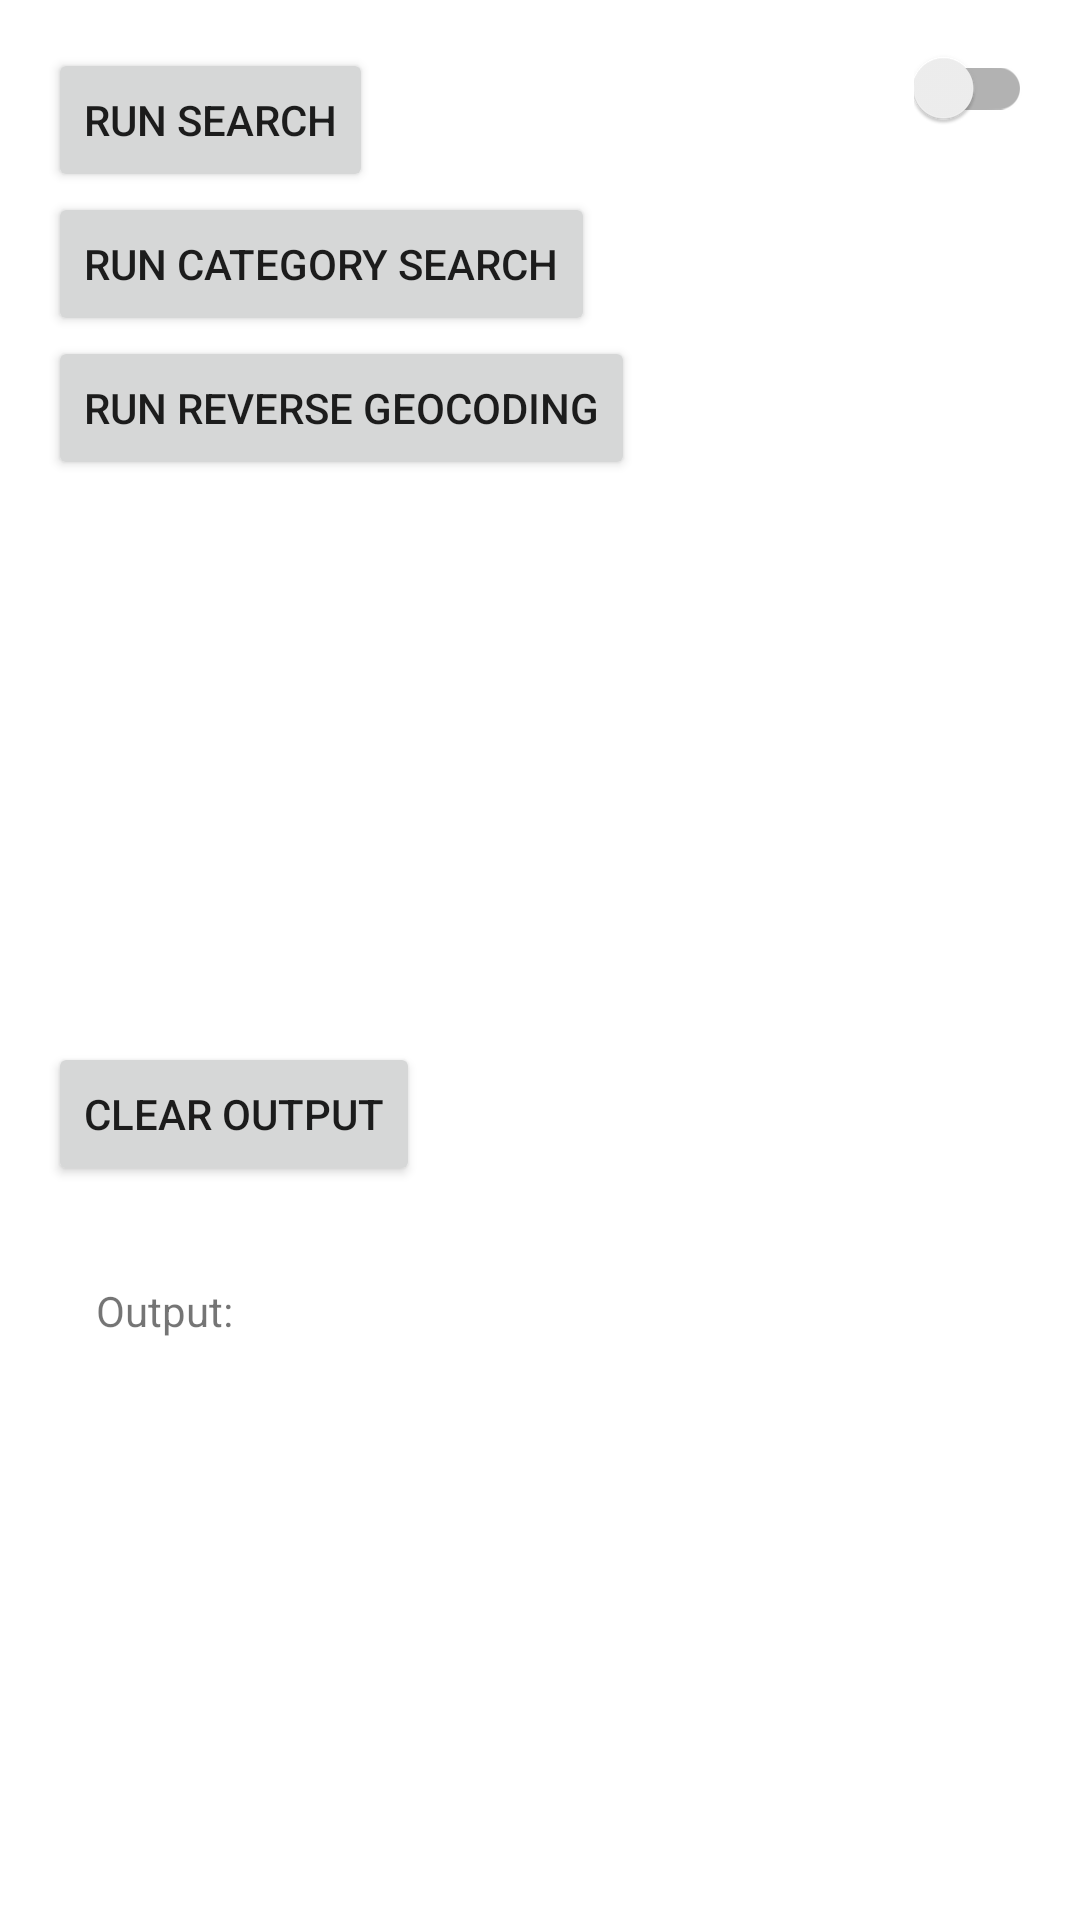

Write the Android layout XML for this screen, with the resource values it uses.
<!-- AndroidManifest.xml: application theme AppTheme -->
<!-- res/layout/activity_api_samples.xml -->
<?xml version="1.0" encoding="utf-8"?>
<androidx.constraintlayout.widget.ConstraintLayout
    xmlns:android="http://schemas.android.com/apk/res/android"
    xmlns:app="http://schemas.android.com/apk/res-auto"
    xmlns:tools="http://schemas.android.com/tools"
    android:layout_width="match_parent"
    android:layout_height="match_parent"
    android:padding="16dp"
    >

    <androidx.appcompat.widget.SwitchCompat
        android:id="@+id/java_switch"
        android:layout_width="wrap_content"
        android:layout_height="wrap_content"
        app:layout_constraintTop_toTopOf="parent"
        app:layout_constraintEnd_toEndOf="parent"
        />

    <TextView
        android:id="@+id/current_language"
        android:layout_width="wrap_content"
        android:layout_height="wrap_content"
        android:layout_marginEnd="8dp"
        app:layout_constraintTop_toTopOf="@+id/java_switch"
        app:layout_constraintBottom_toBottomOf="@id/java_switch"
        app:layout_constraintEnd_toStartOf="@id/java_switch"
        tools:text="@string/lang_kotlin"
        />

    <Button
        android:id="@+id/run_search"
        android:layout_width="wrap_content"
        android:layout_height="wrap_content"
        android:text="@string/run_search_sample"
        app:layout_constraintTop_toTopOf="parent"
        app:layout_constraintStart_toStartOf="parent"
        />

    <Button
        android:id="@+id/run_category_search"
        android:layout_width="wrap_content"
        android:layout_height="wrap_content"
        android:text="@string/run_category_search_sample"
        app:layout_constraintTop_toBottomOf="@+id/run_search"
        app:layout_constraintStart_toStartOf="parent"
        />

    <Button
        android:id="@+id/run_reverse_geocoding"
        android:layout_width="wrap_content"
        android:layout_height="wrap_content"
        android:text="@string/run_reverse_geocoding_sample"
        app:layout_constraintTop_toBottomOf="@+id/run_category_search"
        app:layout_constraintStart_toStartOf="parent"
        />

    <Button
        android:id="@+id/clear_output"
        android:layout_width="wrap_content"
        android:layout_height="wrap_content"
        android:layout_marginBottom="16dp"
        app:layout_constraintStart_toStartOf="parent"
        app:layout_constraintBottom_toTopOf="@+id/horizontal_guideline"
        android:text="@string/clear_output"
        />

    <androidx.constraintlayout.widget.Guideline
        android:id="@+id/horizontal_guideline"
        android:layout_width="wrap_content"
        android:layout_height="wrap_content"
        android:orientation="horizontal"
        app:layout_constraintGuide_percent="0.65"
        />

    <ScrollView
        android:id="@+id/output_scroll"
        android:layout_width="0dp"
        android:layout_height="0dp"
        android:background="@color/white"
        app:layout_constraintBottom_toBottomOf="parent"
        app:layout_constraintEnd_toEndOf="parent"
        app:layout_constraintStart_toStartOf="parent"
        app:layout_constraintTop_toBottomOf="@+id/horizontal_guideline"
        >

        <TextView
            android:id="@+id/api_output"
            android:layout_width="match_parent"
            android:layout_height="wrap_content"
            android:padding="16dp"
            android:text="@string/output_view_title"
            />
    </ScrollView>
</androidx.constraintlayout.widget.ConstraintLayout>
<!-- resources referenced by this layout -->
<resources>
  <string name="clear_output">Clear output</string>
  <string name="lang_kotlin">Kotlin</string>
  <string name="output_view_title">Output:</string>
  <string name="run_category_search_sample">Run category search</string>
  <string name="run_reverse_geocoding_sample">Run reverse geocoding</string>
  <string name="run_search_sample">Run search</string>
  <style name="AppTheme" parent="Theme.AppCompat.Light.NoActionBar">
          <item name="colorPrimary">@color/colorPrimary</item>
          <item name="colorPrimaryDark">@color/colorPrimaryDark</item>
          <item name="colorAccent">@color/colorAccent</item>
          <item name="colorControlNormal">@color/colorPrimary</item>
          <item name="android:windowBackground">@color/windowBackground</item>
      </style>
  <!-- not gathered from this repository: default colours our renderer supplied (Android Studio template values) -->
  <color name="white">#FFFFFFFF</color>
  <color name="colorPrimary">#FF6200EE</color>
  <color name="colorPrimaryDark">#FF3700B3</color>
  <color name="colorAccent">#FF03DAC5</color>
</resources>
